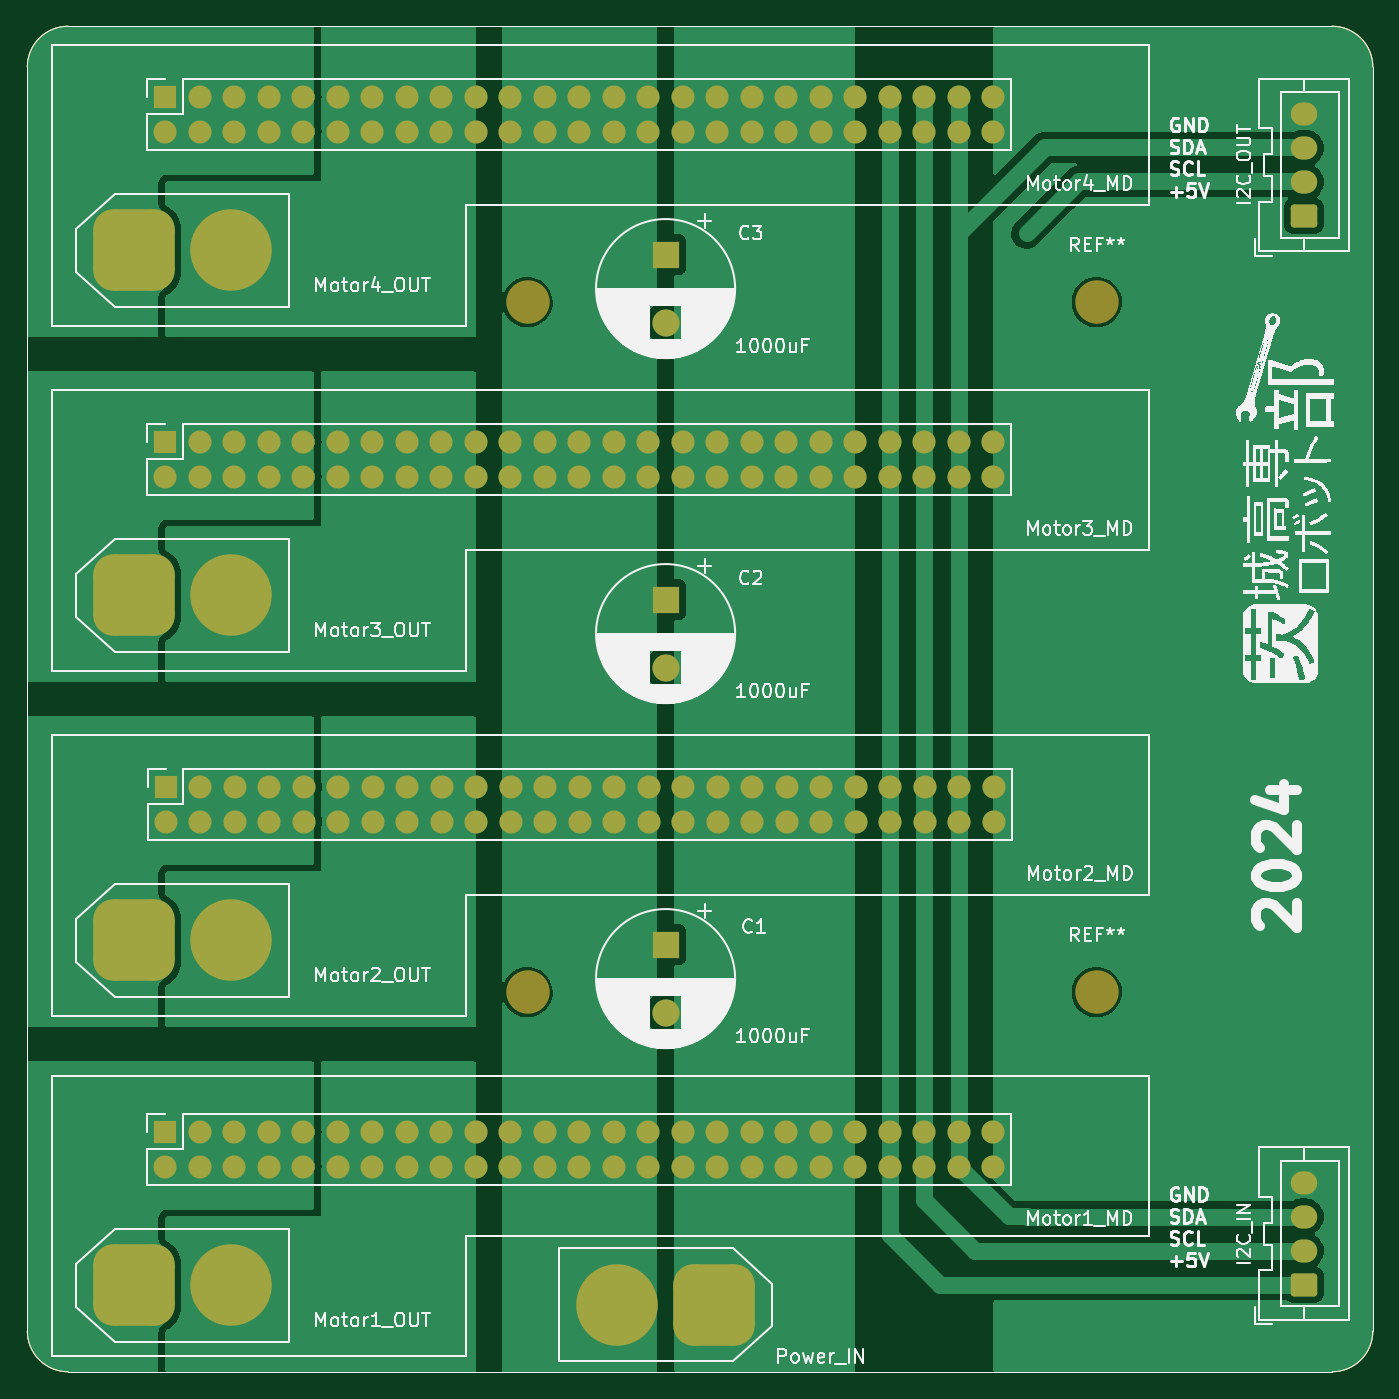
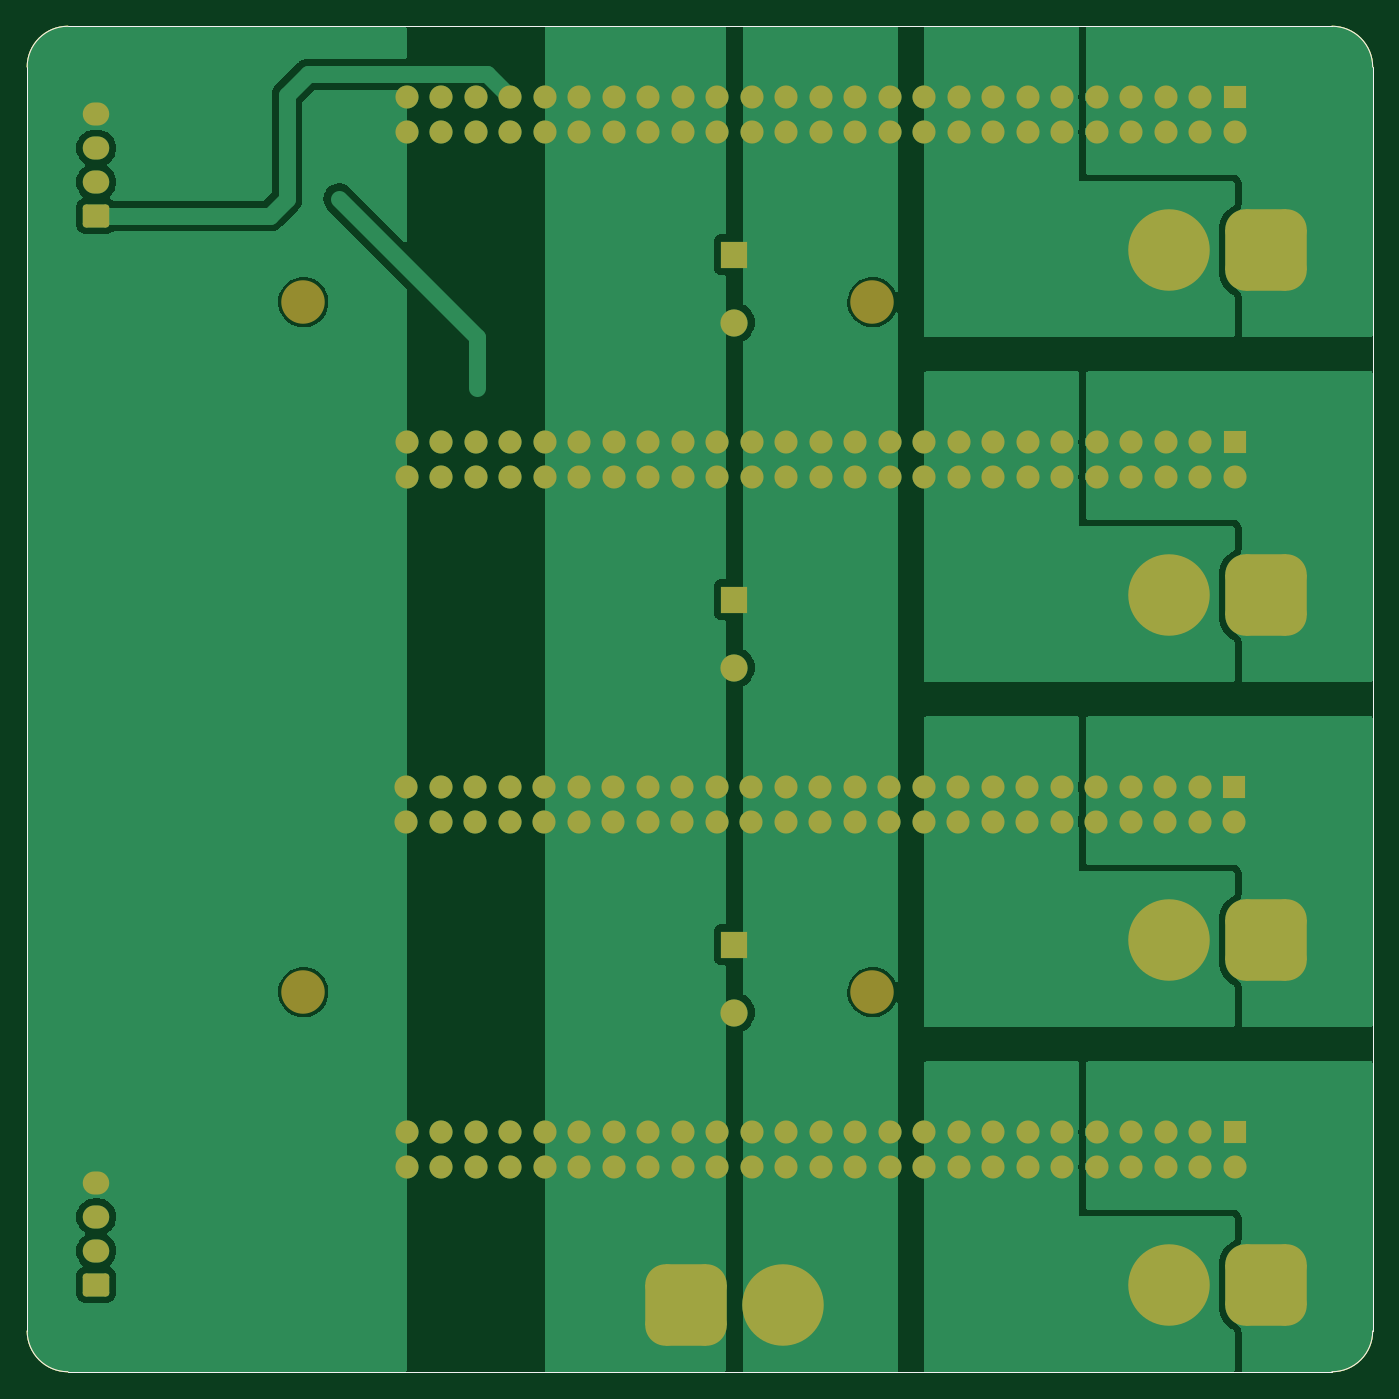
Circuit board: 10 layer files. Board 99.1 x 99.1 mm.
- bottom_copper: blackMD_mother-B_Cu.gbr (69458 bytes)
- bottom_mask: blackMD_mother-B_Mask.gbr (8833 bytes)
- paste: blackMD_mother-B_Paste.gbr (1067 bytes)
- bottom_silk: blackMD_mother-B_Silkscreen.gbr (1068 bytes)
- outline: blackMD_mother-Edge_Cuts.gbr (1039 bytes)
- top_copper: blackMD_mother-F_Cu.gbr (65596 bytes)
- top_mask: blackMD_mother-F_Mask.gbr (8833 bytes)
- paste: blackMD_mother-F_Paste.gbr (1067 bytes)
- top_silk: blackMD_mother-F_Silkscreen.gbr (214359 bytes)
- drill: blackMD_mother.drl (4577 bytes)

=== bottom_copper: blackMD_mother-B_Cu.gbr (69458 bytes, source omitted) ===
=== bottom_mask: blackMD_mother-B_Mask.gbr (8833 bytes, source omitted) ===
=== paste: blackMD_mother-B_Paste.gbr ===
%TF.GenerationSoftware,KiCad,Pcbnew,7.0.5*%
%TF.CreationDate,2024-03-06T22:54:21+09:00*%
%TF.ProjectId,blackMD_mother,626c6163-6b4d-4445-9f6d-6f746865722e,rev?*%
%TF.SameCoordinates,Original*%
%TF.FileFunction,Paste,Bot*%
%TF.FilePolarity,Positive*%
%FSLAX46Y46*%
G04 Gerber Fmt 4.6, Leading zero omitted, Abs format (unit mm)*
G04 Created by KiCad (PCBNEW 7.0.5) date 2024-03-06 22:54:21*
%MOMM*%
%LPD*%
G01*
G04 APERTURE LIST*
%TA.AperFunction,Profile*%
%ADD10C,0.100000*%
%TD*%
G04 APERTURE END LIST*
D10*
X191851300Y-57610000D02*
G75*
G03*
X188851323Y-54610000I-3000000J0D01*
G01*
X92791323Y-57610000D02*
X92791323Y-150670000D01*
X92791300Y-150670000D02*
G75*
G03*
X95791323Y-153670000I3000000J0D01*
G01*
X95791323Y-54610023D02*
G75*
G03*
X92791323Y-57610000I-23J-2999977D01*
G01*
X188851323Y-54610000D02*
X95791323Y-54610000D01*
X188851323Y-153670023D02*
G75*
G03*
X191851323Y-150670000I-23J3000023D01*
G01*
X95791323Y-153670000D02*
X188851323Y-153670000D01*
X191851323Y-150670000D02*
X191851323Y-57610000D01*
M02*

=== bottom_silk: blackMD_mother-B_Silkscreen.gbr ===
%TF.GenerationSoftware,KiCad,Pcbnew,7.0.5*%
%TF.CreationDate,2024-03-06T22:54:21+09:00*%
%TF.ProjectId,blackMD_mother,626c6163-6b4d-4445-9f6d-6f746865722e,rev?*%
%TF.SameCoordinates,Original*%
%TF.FileFunction,Legend,Bot*%
%TF.FilePolarity,Positive*%
%FSLAX46Y46*%
G04 Gerber Fmt 4.6, Leading zero omitted, Abs format (unit mm)*
G04 Created by KiCad (PCBNEW 7.0.5) date 2024-03-06 22:54:21*
%MOMM*%
%LPD*%
G01*
G04 APERTURE LIST*
%TA.AperFunction,Profile*%
%ADD10C,0.100000*%
%TD*%
G04 APERTURE END LIST*
D10*
X191851300Y-57610000D02*
G75*
G03*
X188851323Y-54610000I-3000000J0D01*
G01*
X92791323Y-57610000D02*
X92791323Y-150670000D01*
X92791300Y-150670000D02*
G75*
G03*
X95791323Y-153670000I3000000J0D01*
G01*
X95791323Y-54610023D02*
G75*
G03*
X92791323Y-57610000I-23J-2999977D01*
G01*
X188851323Y-54610000D02*
X95791323Y-54610000D01*
X188851323Y-153670023D02*
G75*
G03*
X191851323Y-150670000I-23J3000023D01*
G01*
X95791323Y-153670000D02*
X188851323Y-153670000D01*
X191851323Y-150670000D02*
X191851323Y-57610000D01*
M02*

=== outline: blackMD_mother-Edge_Cuts.gbr ===
%TF.GenerationSoftware,KiCad,Pcbnew,7.0.5*%
%TF.CreationDate,2024-03-06T22:54:21+09:00*%
%TF.ProjectId,blackMD_mother,626c6163-6b4d-4445-9f6d-6f746865722e,rev?*%
%TF.SameCoordinates,Original*%
%TF.FileFunction,Profile,NP*%
%FSLAX46Y46*%
G04 Gerber Fmt 4.6, Leading zero omitted, Abs format (unit mm)*
G04 Created by KiCad (PCBNEW 7.0.5) date 2024-03-06 22:54:21*
%MOMM*%
%LPD*%
G01*
G04 APERTURE LIST*
%TA.AperFunction,Profile*%
%ADD10C,0.100000*%
%TD*%
G04 APERTURE END LIST*
D10*
X191851300Y-57610000D02*
G75*
G03*
X188851323Y-54610000I-3000000J0D01*
G01*
X92791323Y-57610000D02*
X92791323Y-150670000D01*
X92791300Y-150670000D02*
G75*
G03*
X95791323Y-153670000I3000000J0D01*
G01*
X95791323Y-54610023D02*
G75*
G03*
X92791323Y-57610000I-23J-2999977D01*
G01*
X188851323Y-54610000D02*
X95791323Y-54610000D01*
X188851323Y-153670023D02*
G75*
G03*
X191851323Y-150670000I-23J3000023D01*
G01*
X95791323Y-153670000D02*
X188851323Y-153670000D01*
X191851323Y-150670000D02*
X191851323Y-57610000D01*
M02*

=== top_copper: blackMD_mother-F_Cu.gbr (65596 bytes, source omitted) ===
=== top_mask: blackMD_mother-F_Mask.gbr (8833 bytes, source omitted) ===
=== paste: blackMD_mother-F_Paste.gbr ===
%TF.GenerationSoftware,KiCad,Pcbnew,7.0.5*%
%TF.CreationDate,2024-03-06T22:54:21+09:00*%
%TF.ProjectId,blackMD_mother,626c6163-6b4d-4445-9f6d-6f746865722e,rev?*%
%TF.SameCoordinates,Original*%
%TF.FileFunction,Paste,Top*%
%TF.FilePolarity,Positive*%
%FSLAX46Y46*%
G04 Gerber Fmt 4.6, Leading zero omitted, Abs format (unit mm)*
G04 Created by KiCad (PCBNEW 7.0.5) date 2024-03-06 22:54:21*
%MOMM*%
%LPD*%
G01*
G04 APERTURE LIST*
%TA.AperFunction,Profile*%
%ADD10C,0.100000*%
%TD*%
G04 APERTURE END LIST*
D10*
X191851300Y-57610000D02*
G75*
G03*
X188851323Y-54610000I-3000000J0D01*
G01*
X92791323Y-57610000D02*
X92791323Y-150670000D01*
X92791300Y-150670000D02*
G75*
G03*
X95791323Y-153670000I3000000J0D01*
G01*
X95791323Y-54610023D02*
G75*
G03*
X92791323Y-57610000I-23J-2999977D01*
G01*
X188851323Y-54610000D02*
X95791323Y-54610000D01*
X188851323Y-153670023D02*
G75*
G03*
X191851323Y-150670000I-23J3000023D01*
G01*
X95791323Y-153670000D02*
X188851323Y-153670000D01*
X191851323Y-150670000D02*
X191851323Y-57610000D01*
M02*

=== top_silk: blackMD_mother-F_Silkscreen.gbr (214359 bytes, source omitted) ===
=== drill: blackMD_mother.drl ===
M48
; DRILL file {KiCad 7.0.5} date Wed Mar  6 22:54:23 2024
; FORMAT={3:3/ absolute / metric / keep zeros}
; #@! TF.CreationDate,2024-03-06T22:54:23+09:00
; #@! TF.GenerationSoftware,Kicad,Pcbnew,7.0.5
; #@! TF.FileFunction,MixedPlating,1,2
FMAT,2
METRIC
; #@! TA.AperFunction,Plated,PTH,ViaDrill
T1C0.400
; #@! TA.AperFunction,Plated,PTH,ComponentDrill
T2C0.950
; #@! TA.AperFunction,Plated,PTH,ComponentDrill
T3C1.000
; #@! TA.AperFunction,Plated,PTH,ComponentDrill
T4C4.500
; #@! TA.AperFunction,NonPlated,NPTH,ComponentDrill
T5C3.200
%
G90
G05
T1
X158750Y-078740
X158750Y-080010
X158750Y-081280
X166370Y-069850
X167640Y-068580
X168910Y-067310
T2
X186771Y-061080
X186771Y-063580
X186771Y-066080
X186771Y-068580
X186771Y-139760
X186771Y-142260
X186771Y-144760
X186771Y-147260
T3
X102951Y-059825
X102951Y-062365
X102951Y-085225
X102951Y-087765
X102951Y-136025
X102951Y-138565
X102981Y-110625
X102981Y-113165
X105491Y-059825
X105491Y-062365
X105491Y-085225
X105491Y-087765
X105491Y-136025
X105491Y-138565
X105521Y-110625
X105521Y-113165
X108031Y-059825
X108031Y-062365
X108031Y-085225
X108031Y-087765
X108031Y-136025
X108031Y-138565
X108061Y-110625
X108061Y-113165
X110571Y-059825
X110571Y-062365
X110571Y-085225
X110571Y-087765
X110571Y-136025
X110571Y-138565
X110601Y-110625
X110601Y-113165
X113111Y-059825
X113111Y-062365
X113111Y-085225
X113111Y-087765
X113111Y-136025
X113111Y-138565
X113141Y-110625
X113141Y-113165
X115651Y-059825
X115651Y-062365
X115651Y-085225
X115651Y-087765
X115651Y-136025
X115651Y-138565
X115681Y-110625
X115681Y-113165
X118191Y-059825
X118191Y-062365
X118191Y-085225
X118191Y-087765
X118191Y-136025
X118191Y-138565
X118221Y-110625
X118221Y-113165
X120731Y-059825
X120731Y-062365
X120731Y-085225
X120731Y-087765
X120731Y-136025
X120731Y-138565
X120761Y-110625
X120761Y-113165
X123271Y-059825
X123271Y-062365
X123271Y-085225
X123271Y-087765
X123271Y-136025
X123271Y-138565
X123301Y-110625
X123301Y-113165
X125811Y-059825
X125811Y-062365
X125811Y-085225
X125811Y-087765
X125811Y-136025
X125811Y-138565
X125841Y-110625
X125841Y-113165
X128351Y-059825
X128351Y-062365
X128351Y-085225
X128351Y-087765
X128351Y-136025
X128351Y-138565
X128381Y-110625
X128381Y-113165
X130891Y-059825
X130891Y-062365
X130891Y-085225
X130891Y-087765
X130891Y-136025
X130891Y-138565
X130921Y-110625
X130921Y-113165
X133431Y-059825
X133431Y-062365
X133431Y-085225
X133431Y-087765
X133431Y-136025
X133431Y-138565
X133461Y-110625
X133461Y-113165
X135971Y-059825
X135971Y-062365
X135971Y-085225
X135971Y-087765
X135971Y-136025
X135971Y-138565
X136001Y-110625
X136001Y-113165
X138511Y-059825
X138511Y-062365
X138511Y-085225
X138511Y-087765
X138511Y-136025
X138511Y-138565
X138541Y-110625
X138541Y-113165
X139781Y-071427
X139781Y-076427
X139781Y-096827
X139781Y-101827
X139781Y-122227
X139781Y-127227
X141051Y-059825
X141051Y-062365
X141051Y-085225
X141051Y-087765
X141051Y-136025
X141051Y-138565
X141081Y-110625
X141081Y-113165
X143591Y-059825
X143591Y-062365
X143591Y-085225
X143591Y-087765
X143591Y-136025
X143591Y-138565
X143621Y-110625
X143621Y-113165
X146131Y-059825
X146131Y-062365
X146131Y-085225
X146131Y-087765
X146131Y-136025
X146131Y-138565
X146161Y-110625
X146161Y-113165
X148671Y-059825
X148671Y-062365
X148671Y-085225
X148671Y-087765
X148671Y-136025
X148671Y-138565
X148701Y-110625
X148701Y-113165
X151211Y-059825
X151211Y-062365
X151211Y-085225
X151211Y-087765
X151211Y-136025
X151211Y-138565
X151241Y-110625
X151241Y-113165
X153751Y-059825
X153751Y-062365
X153751Y-085225
X153751Y-087765
X153751Y-136025
X153751Y-138565
X153781Y-110625
X153781Y-113165
X156291Y-059825
X156291Y-062365
X156291Y-085225
X156291Y-087765
X156291Y-136025
X156291Y-138565
X156321Y-110625
X156321Y-113165
X158831Y-059825
X158831Y-062365
X158831Y-085225
X158831Y-087765
X158831Y-136025
X158831Y-138565
X158861Y-110625
X158861Y-113165
X161371Y-059825
X161371Y-062365
X161371Y-085225
X161371Y-087765
X161371Y-136025
X161371Y-138565
X161401Y-110625
X161401Y-113165
X163911Y-059825
X163911Y-062365
X163911Y-085225
X163911Y-087765
X163911Y-136025
X163911Y-138565
X163941Y-110625
X163941Y-113165
T4
X100621Y-071120
X100621Y-096520
X100621Y-121920
X100621Y-147320
X107821Y-071120
X107821Y-096520
X107821Y-121920
X107821Y-147320
X136181Y-148725
X143381Y-148725
T5
X129621Y-074930
X129621Y-125730
X171531Y-074930
X171531Y-125730
T0
M30
